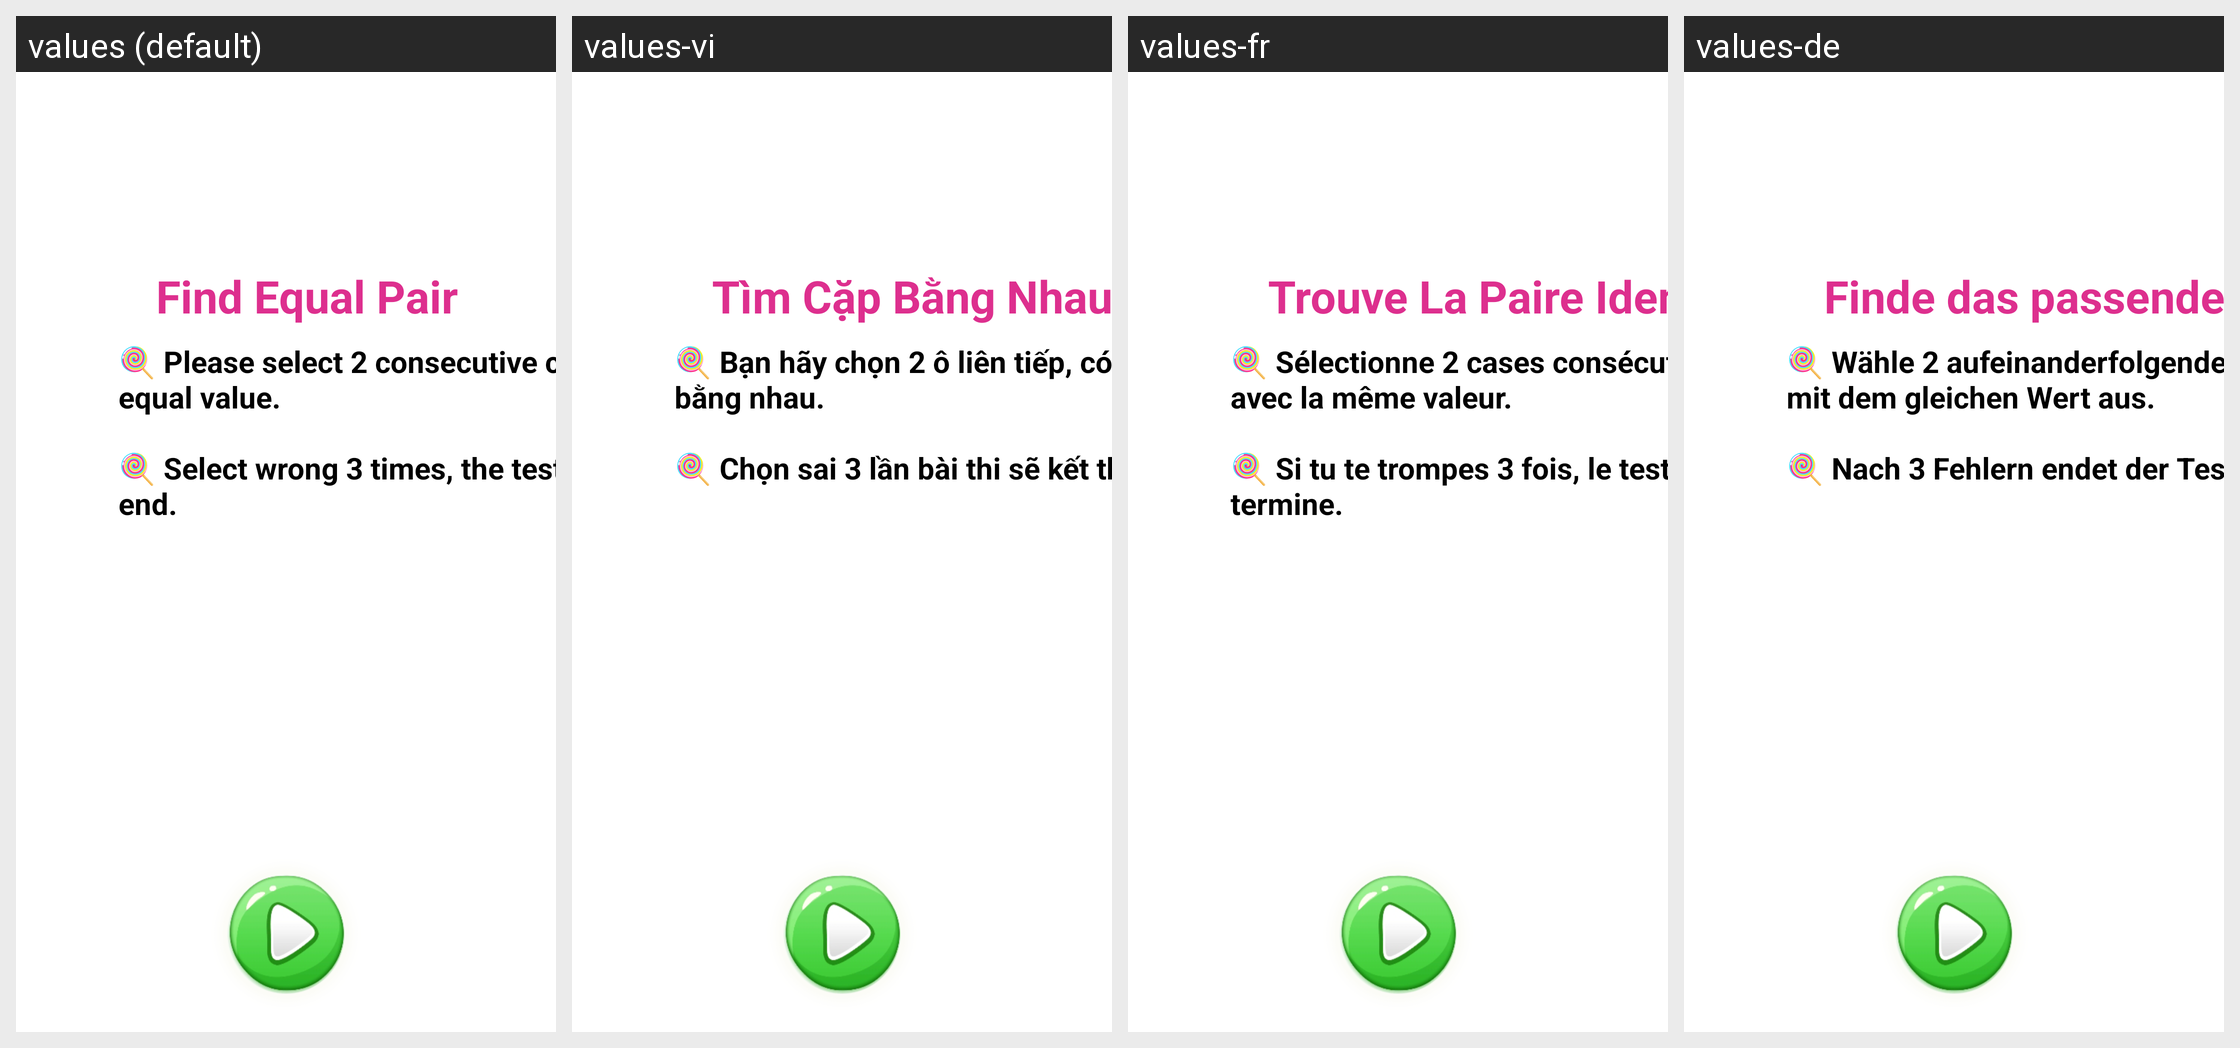

Here is an Android app screen in its default locale and in the app's own translations. Write out the translated-string differences for the strings that appear on this screen.
Android screen res/layout/start_equal_game.xml rendered under 4 locales, left to right: values (default), values-vi, values-fr, values-de. Device: Nexus 5 (rendered at 1080×1920; each locale shown at half size, 540×960, under a caption strip naming it); theme Theme.Toan1.
Strings drawn on this screen, with the default value and each locale's value (text and hints the layout hard-codes, and strings that could not be matched under every locale, appear in the picture but are not listed):

start_equal
  values: 🍭 Please select 2 consecutive cells of equal value.
      
      🍭 Select wrong 3 times, the test will end.
  values-vi: 🍭 Bạn hãy chọn 2 ô liên tiếp, có giá trị bằng nhau.
      
      🍭 Chọn sai 3 lần bài thi sẽ kết thúc.
  values-fr: 🍭 Sélectionne 2 cases consécutives avec la même valeur.
      
      🍭 Si tu te trompes 3 fois, le test se termine.
  values-de: 🍭 Wähle 2 aufeinanderfolgende Felder mit dem gleichen Wert aus.
      
      🍭 Nach 3 Fehlern endet der Test.

find_equal
  values: Find Equal Pair
  values-vi: Tìm Cặp Bằng Nhau
  values-fr: Trouve La Paire Identique
  values-de: Finde das passende Paar
